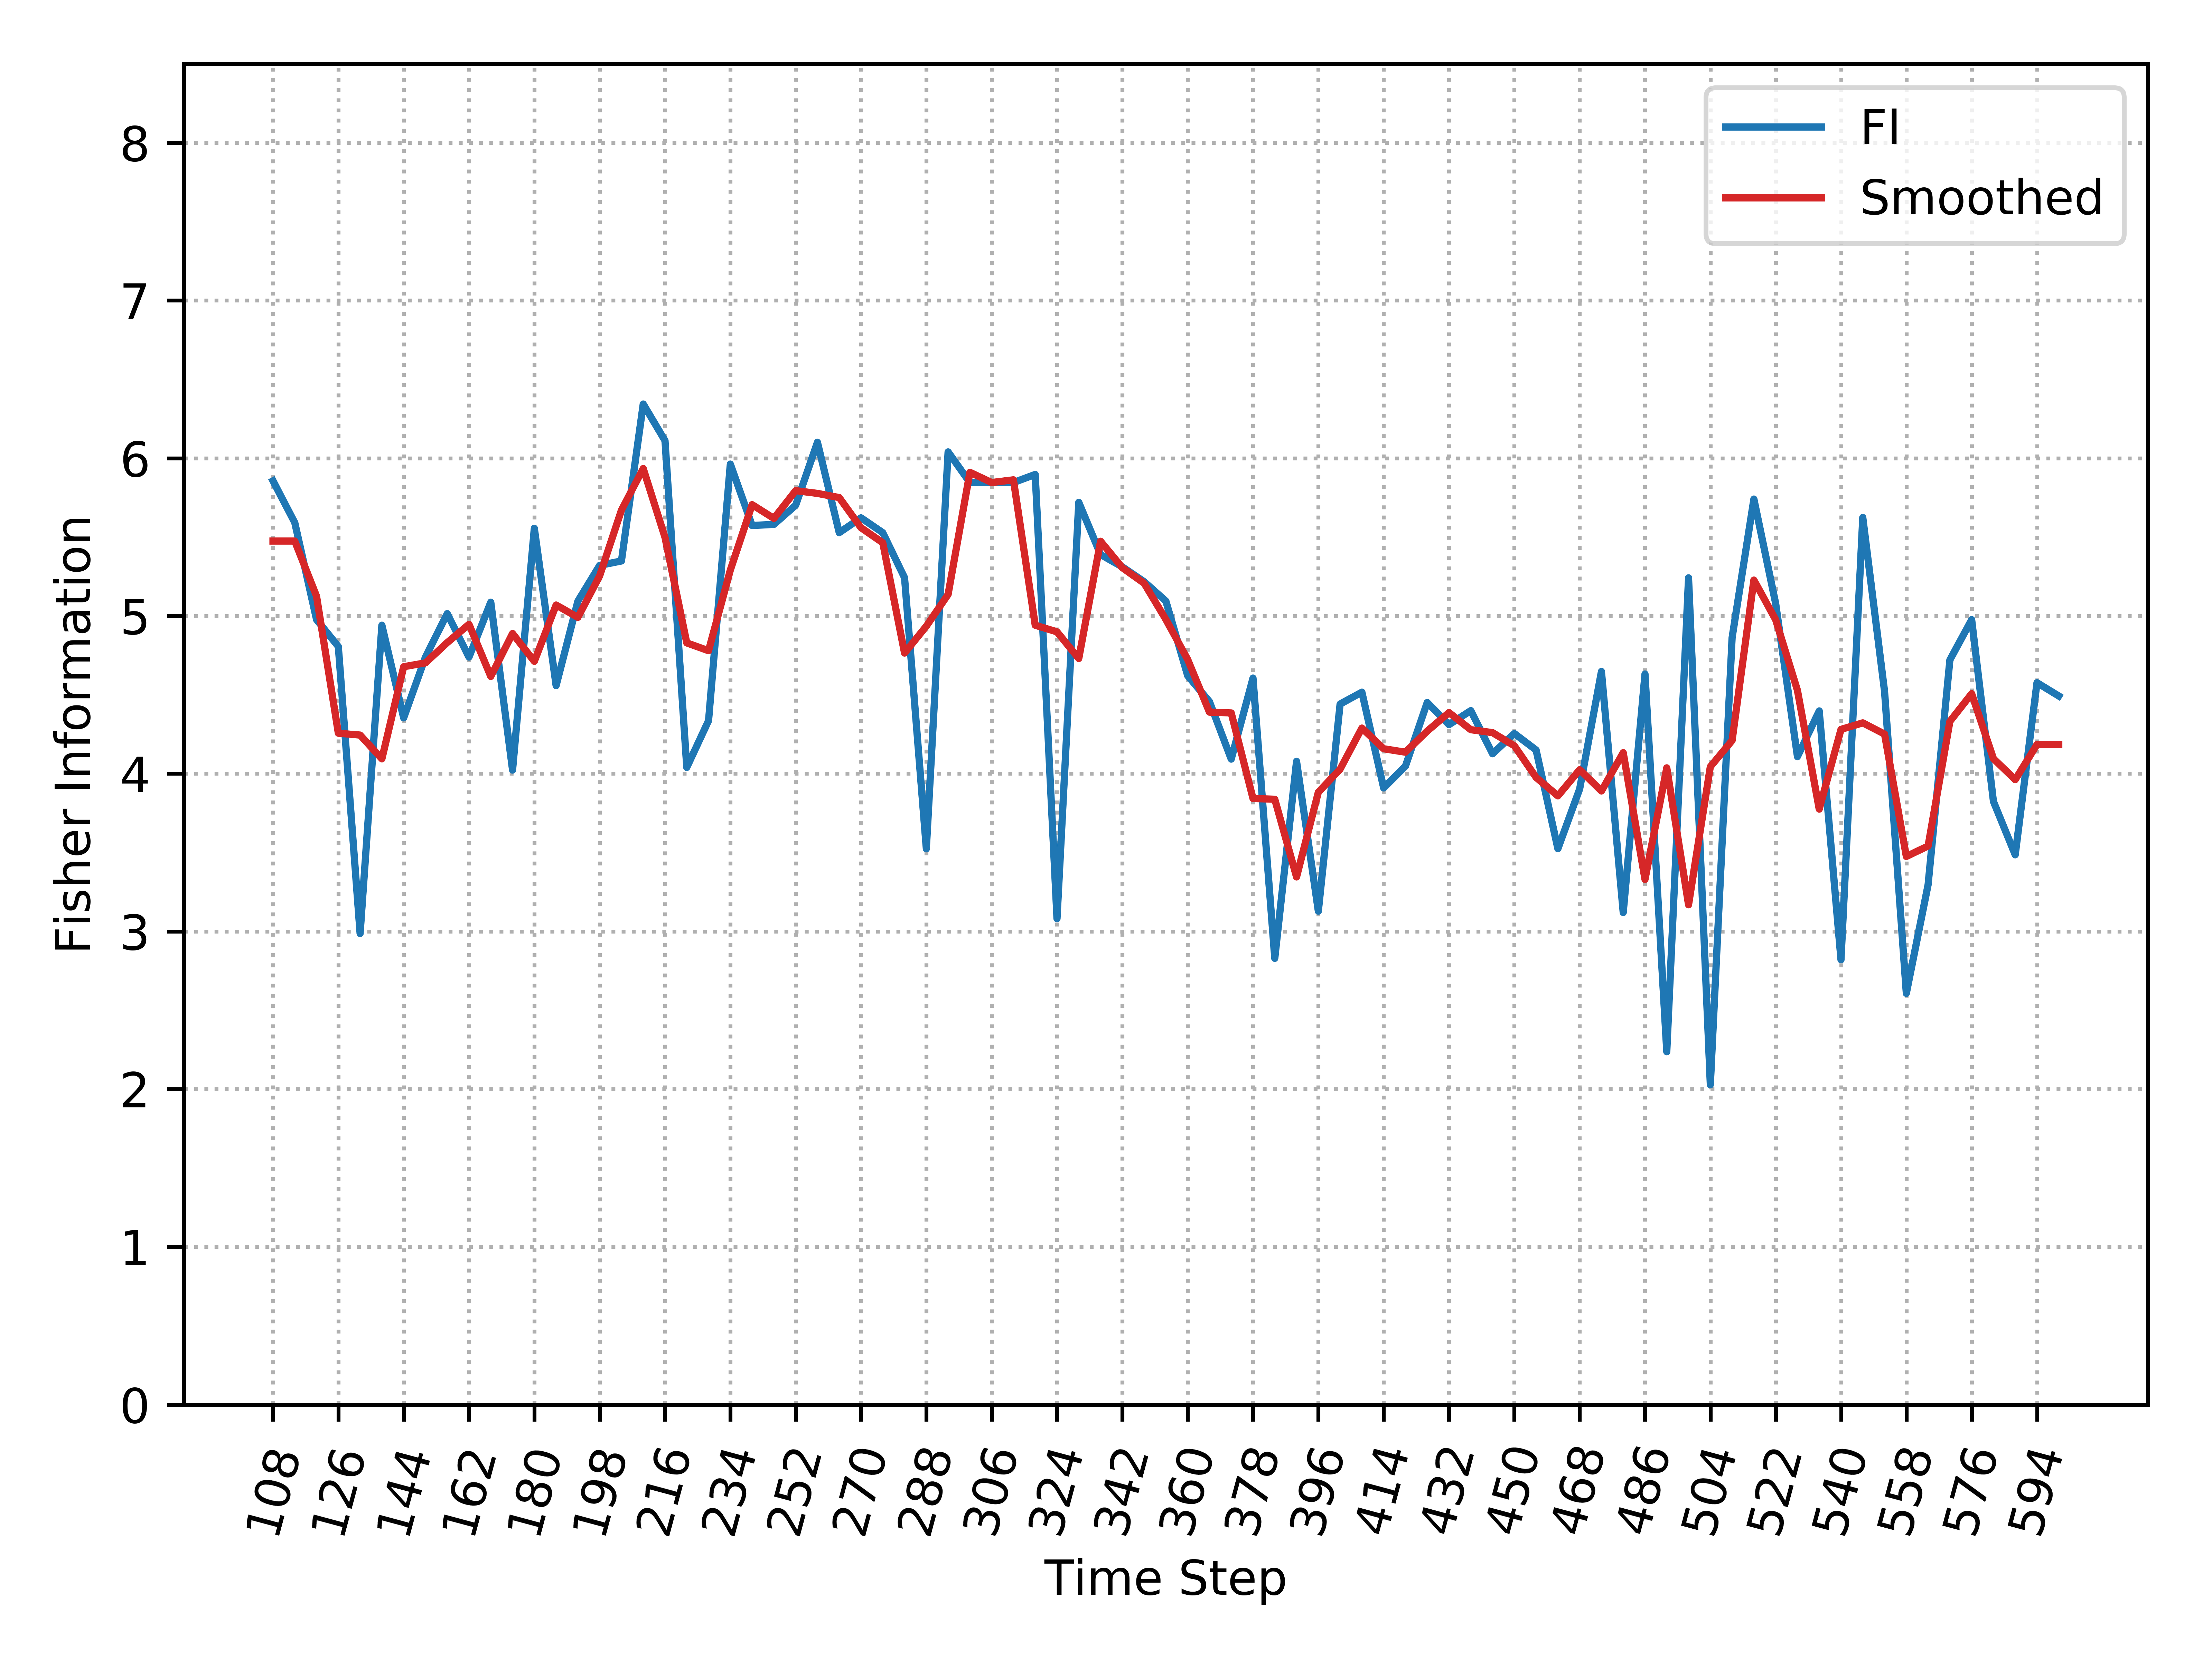

Values plotted in this chart, from the file beside it:
, Time_Step, FI, Smooth_FI
0, 108, 5.857, 5.475
1, 114, 5.592, 5.475
2, 120, 4.977, 5.125
3, 126, 4.806, 4.257
4, 132, 2.987, 4.245
5, 138, 4.941, 4.094
6, 144, 4.354, 4.678
7, 150, 4.739, 4.703
8, 156, 5.015, 4.831
9, 162, 4.739, 4.947
10, 168, 5.087, 4.616
11, 174, 4.023, 4.889
12, 180, 5.556, 4.712
13, 186, 4.558, 5.069
14, 192, 5.094, 4.991
15, 198, 5.321, 5.255
16, 204, 5.349, 5.671
17, 210, 6.344, 5.935
18, 216, 6.112, 5.498
19, 222, 4.039, 4.829
20, 228, 4.336, 4.78
21, 234, 5.963, 5.291
22, 240, 5.574, 5.706
23, 246, 5.58, 5.619
24, 252, 5.702, 5.794
25, 258, 6.101, 5.777
26, 264, 5.528, 5.751
27, 270, 5.622, 5.56
28, 276, 5.528, 5.464
29, 282, 5.242, 4.765
30, 288, 3.524, 4.935
31, 294, 6.04, 5.137
32, 300, 5.846, 5.911
33, 306, 5.846, 5.846
34, 312, 5.846, 5.863
35, 318, 5.897, 4.941
36, 324, 3.08, 4.899
37, 330, 5.72, 4.73
38, 336, 5.39, 5.474
39, 342, 5.311, 5.306
40, 348, 5.217, 5.208
41, 354, 5.094, 4.978
42, 360, 4.621, 4.724
43, 366, 4.457, 4.39
44, 372, 4.092, 4.385
45, 378, 4.606, 3.843
46, 384, 2.829, 3.838
47, 390, 4.078, 3.345
48, 396, 3.128, 3.883
49, 402, 4.441, 4.029
50, 408, 4.517, 4.289
51, 414, 3.909, 4.158
52, 420, 4.048, 4.136
53, 426, 4.451, 4.27
54, 432, 4.311, 4.387
55, 438, 4.4, 4.279
56, 444, 4.126, 4.26
57, 450, 4.255, 4.177
58, 456, 4.15, 3.976
59, 462, 3.524, 3.859
... 23 more rows
